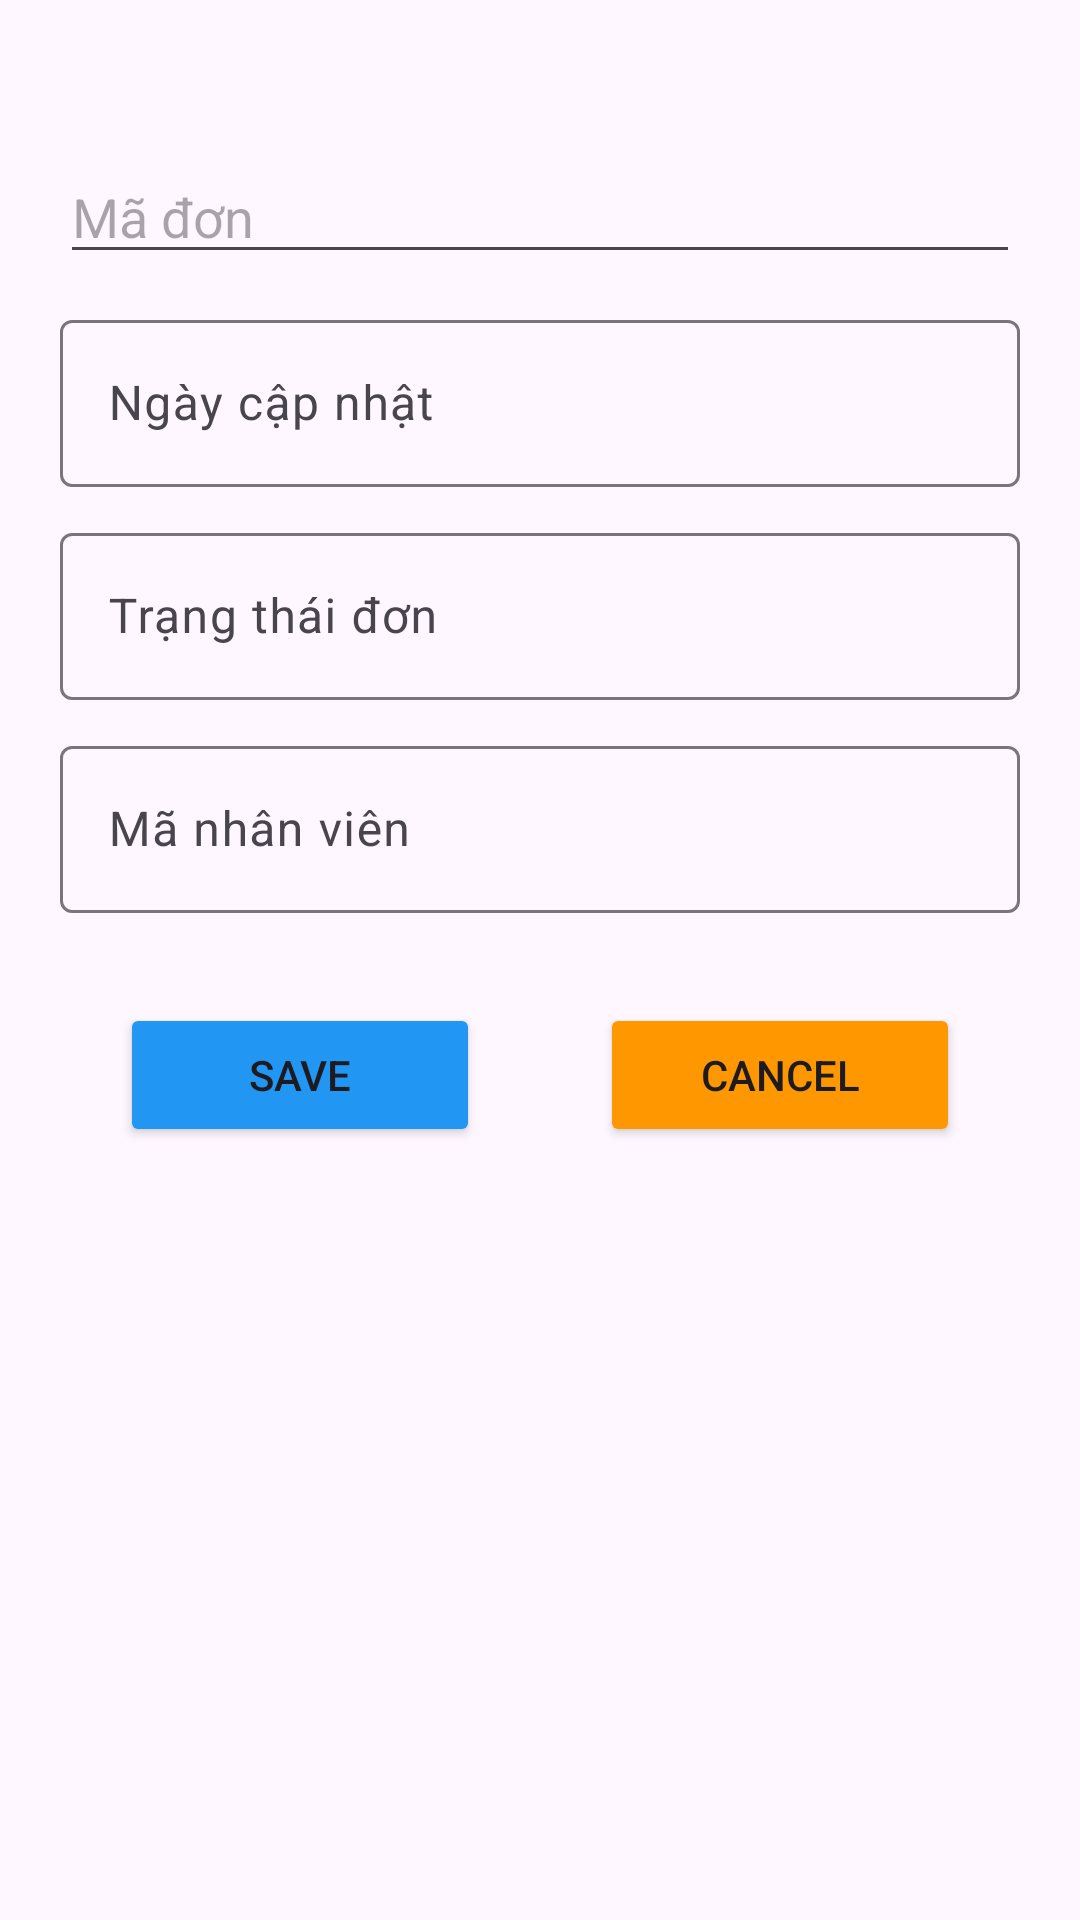

Reconstruct the res/layout file that produces this screen, plus the resources it refers to.
<!-- AndroidManifest.xml: application theme Theme.HAD_STORE -->
<!-- res/layout/dialog_donhang.xml -->
<?xml version="1.0" encoding="utf-8"?>
<LinearLayout xmlns:android="http://schemas.android.com/apk/res/android"
    android:layout_width="match_parent"
    android:layout_height="match_parent"
    android:orientation="vertical">
    <EditText
        android:layout_width="match_parent"
        android:layout_height="wrap_content"
        android:id="@+id/edMaDon"
        android:hint="Mã đơn "
        android:layout_marginTop="50dp"
        android:layout_marginBottom="10dp"
        android:layout_marginRight="20dp"
        android:inputType="none"
        android:focusable="false"
        android:clickable="false"
        android:focusableInTouchMode="false"
        android:layout_marginLeft="20dp"/>
    <com.google.android.material.textfield.TextInputLayout
        android:layout_width="match_parent"
        android:layout_height="wrap_content"
        android:layout_marginBottom="10dp"
        android:layout_marginLeft="20dp"
        android:layout_marginRight="20dp">
        <com.google.android.material.textfield.TextInputEditText
            android:layout_width="match_parent"
            android:layout_height="wrap_content"
            android:id="@+id/edNgayLap"
            android:inputType="none"
        android:focusable="false"
        android:clickable="false"
        android:focusableInTouchMode="false"
            android:hint="Ngày cập nhật "/>
    </com.google.android.material.textfield.TextInputLayout>
    <com.google.android.material.textfield.TextInputLayout
        android:layout_width="match_parent"
        android:layout_height="wrap_content"
        android:layout_marginBottom="10dp"
        android:layout_marginLeft="20dp"
        android:layout_marginRight="20dp">
        <com.google.android.material.textfield.TextInputEditText
            android:layout_width="match_parent"
            android:layout_height="wrap_content"
            android:id="@+id/edTrangThaiDon"
            android:inputType="none"
            android:focusable="false"
            android:clickable="false"
            android:focusableInTouchMode="false"
            android:hint="Trạng thái đơn"/>
    </com.google.android.material.textfield.TextInputLayout>




    <com.google.android.material.textfield.TextInputLayout
        android:layout_width="match_parent"
        android:layout_height="wrap_content"
        android:layout_marginBottom="10dp"
        android:layout_marginLeft="20dp"
        android:layout_marginRight="20dp">
        <com.google.android.material.textfield.TextInputEditText
            android:layout_width="match_parent"
            android:layout_height="wrap_content"
            android:id="@+id/edMaNvDh"
            android:hint="Mã nhân viên "
            android:inputType="none"
            android:focusable="false"
            android:clickable="false"
            android:focusableInTouchMode="false"/>
    </com.google.android.material.textfield.TextInputLayout>


    <LinearLayout
        android:layout_width="match_parent"
        android:layout_height="wrap_content"
        android:orientation="horizontal"
        android:layout_margin="20dp">
        <Button
            android:layout_width="wrap_content"
            android:layout_height="wrap_content"
            android:id="@+id/btnSaveDh"
            android:text="SAVE"
            android:backgroundTint="#2196F3"
            android:layout_marginHorizontal="20dp"
            android:layout_weight="1"/>
        <Button
            android:backgroundTint="#FF9800"
            android:layout_width="wrap_content"
            android:layout_height="wrap_content"
            android:id="@+id/btnCancelDh"
            android:text="Cancel"
            android:layout_marginHorizontal="20dp"
            android:layout_weight="1"/>

    </LinearLayout>

</LinearLayout>
<!-- resources referenced by this layout -->
<resources>
  <style name="Theme.HAD_STORE" parent="Base.Theme.HAD_STORE" />
  <style name="Base.Theme.HAD_STORE" parent="Theme.Material3.DayNight.NoActionBar">
          
          
      </style>
</resources>
